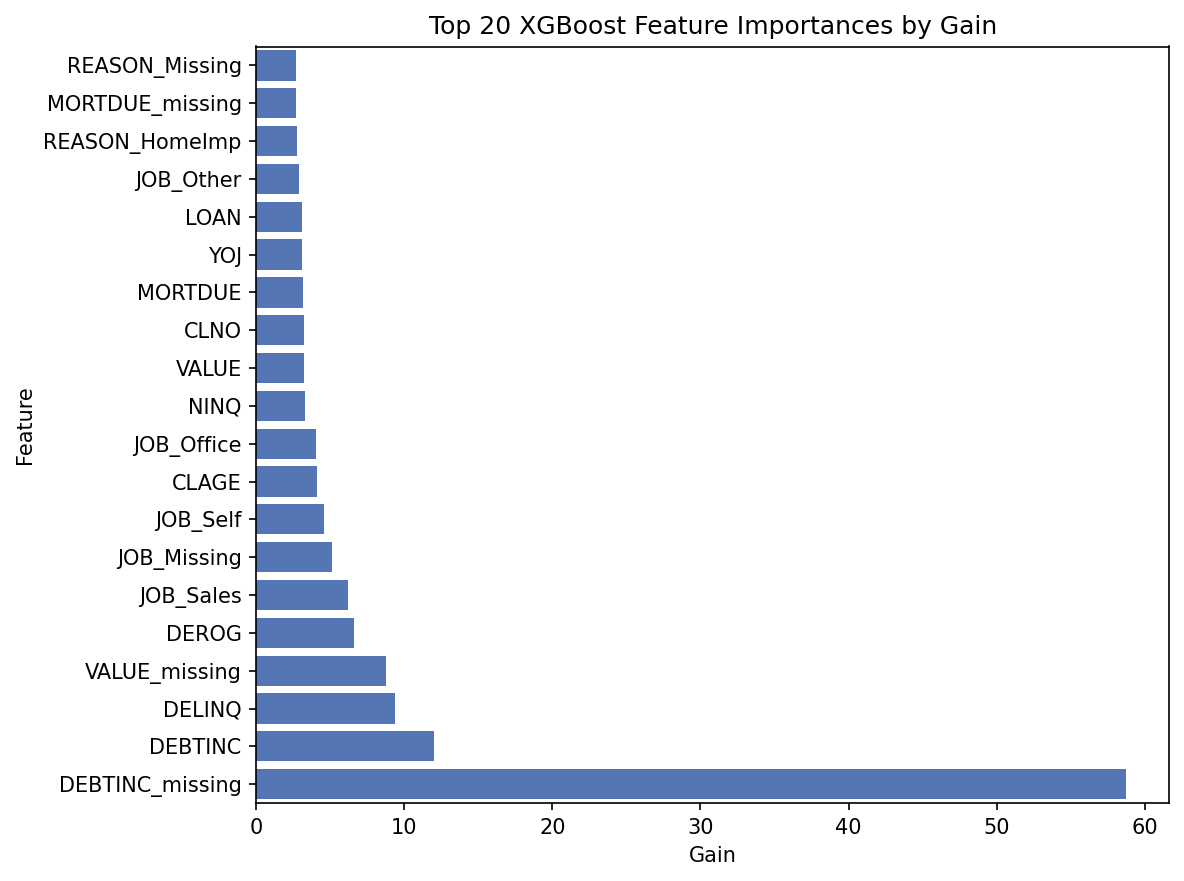

The data file committed next to this chart (first rows):
feature, importance, gain
DEBTINC_missing, 0.3863, 58.72
DEBTINC, 0.07876, 11.97
DELINQ, 0.06181, 9.394
VALUE_missing, 0.05754, 8.745
DEROG, 0.0434, 6.596
JOB_Sales, 0.04083, 6.206
JOB_Missing, 0.03376, 5.131
JOB_Self, 0.03004, 4.566
CLAGE, 0.02699, 4.102
JOB_Office, 0.02673, 4.062
NINQ, 0.02147, 3.263
VALUE, 0.0213, 3.237
CLNO, 0.02115, 3.215
MORTDUE, 0.0209, 3.176
YOJ, 0.02022, 3.073
LOAN, 0.02021, 3.071
JOB_Other, 0.01898, 2.884
REASON_HomeImp, 0.0183, 2.782
MORTDUE_missing, 0.01766, 2.684
REASON_Missing, 0.0175, 2.66
JOB_ProfExe, 0.0161, 2.447
